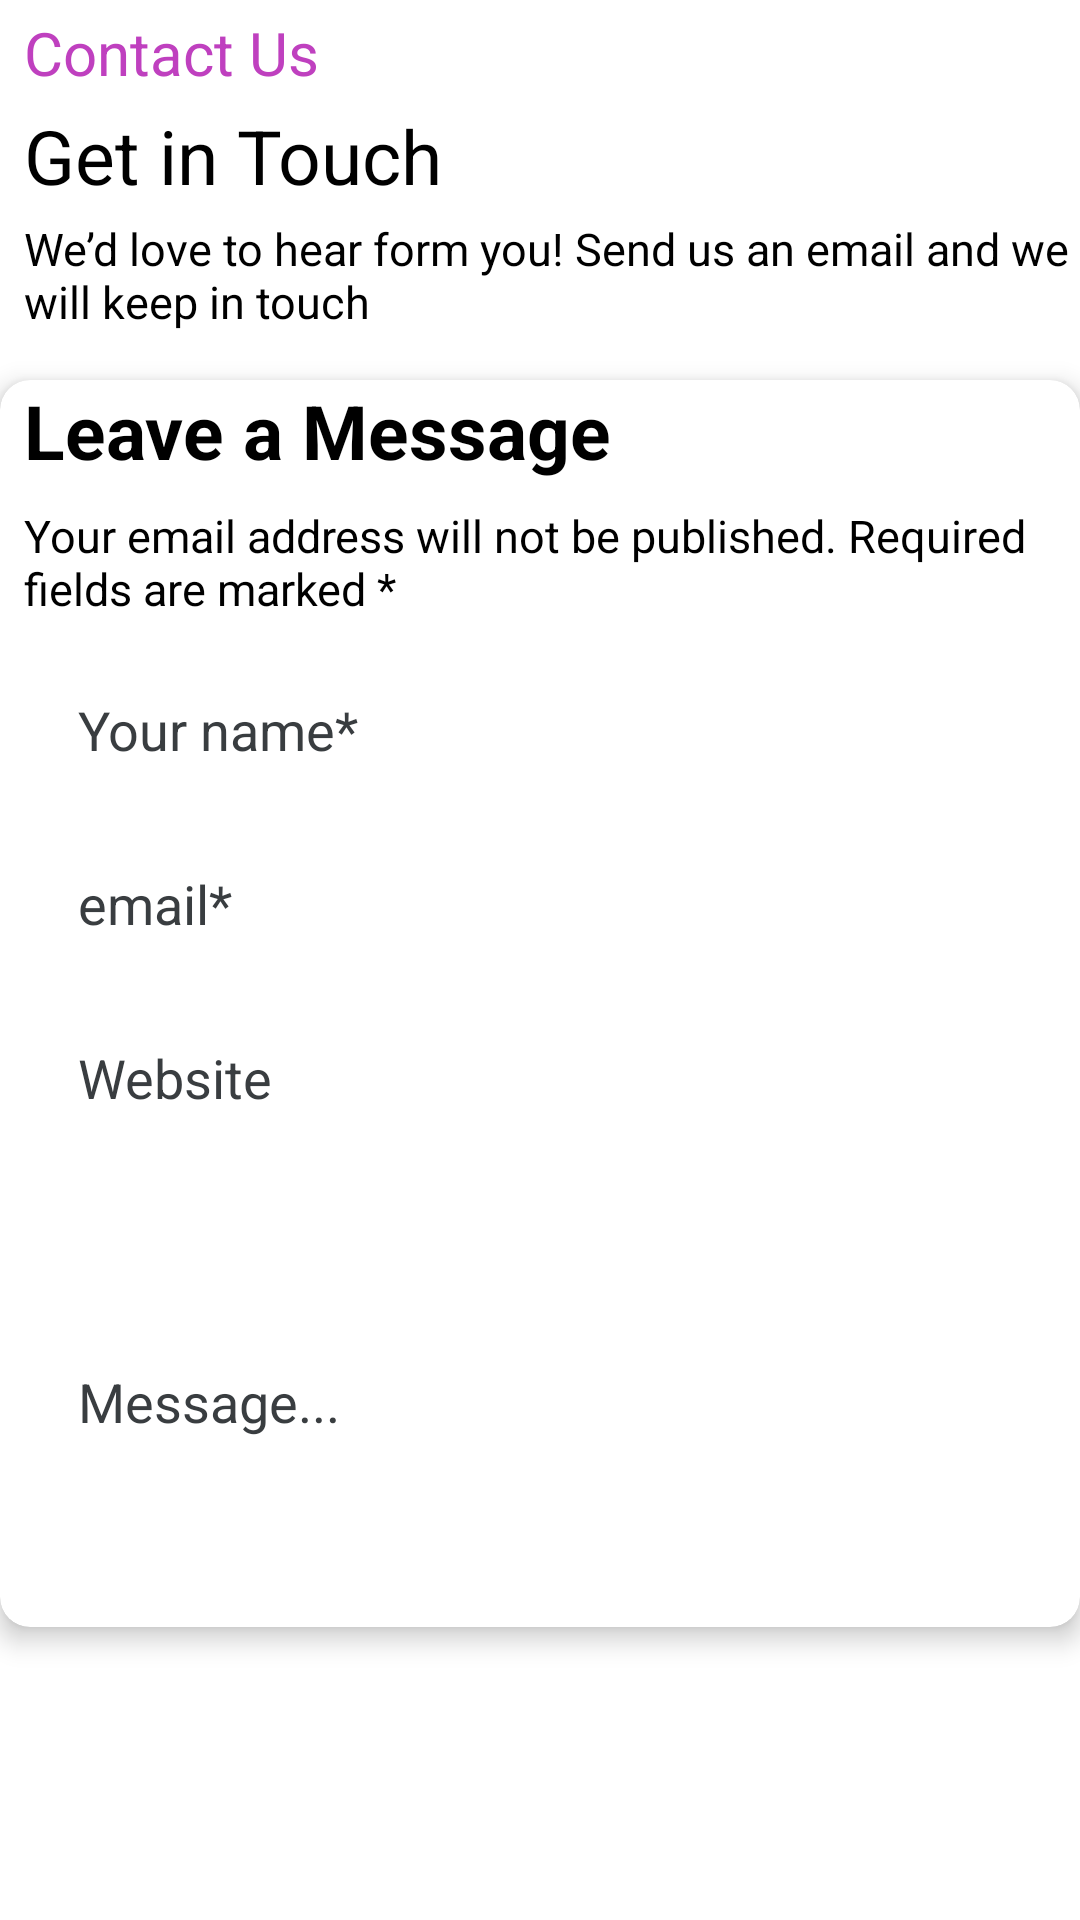

The Android layout XML behind this screen, and the referenced resources:
<!-- AndroidManifest.xml: activity theme Theme.BeyondZero.NoActionBar -->
<!-- res/layout/activity_feed_back.xml -->
<?xml version="1.0" encoding="utf-8"?>
<androidx.constraintlayout.widget.ConstraintLayout
    xmlns:android="http://schemas.android.com/apk/res/android"
    xmlns:app="http://schemas.android.com/apk/res-auto"
    xmlns:tools="http://schemas.android.com/tools"
    android:layout_width="match_parent"
    android:layout_height="match_parent"
    tools:context=".Activites.FeedBackActivity"
    android:orientation="vertical"
    android:background="@color/white">
    <TextView
        android:id="@+id/textView19"
        android:layout_width="match_parent"
        android:layout_height="wrap_content"
        android:layout_marginStart="8dp"
        android:layout_marginTop="4dp"
        android:text="Contact Us"
        android:textColor="@color/purple"
        android:textSize="20sp"
        app:layout_constraintEnd_toEndOf="parent"
        app:layout_constraintStart_toStartOf="parent"
        app:layout_constraintTop_toTopOf="parent" />

    <TextView
        android:id="@+id/textView20"
        android:layout_width="match_parent"
        android:layout_height="wrap_content"
        android:layout_marginStart="8dp"
        android:layout_marginTop="4dp"
        android:text="Get in Touch"
        android:textColor="@color/black"
        android:textSize="25sp"
        app:layout_constraintEnd_toEndOf="parent"
        app:layout_constraintStart_toStartOf="parent"
        app:layout_constraintTop_toBottomOf="@+id/textView19" />

    <TextView
        android:id="@+id/textView21"
        android:layout_width="match_parent"
        android:layout_height="wrap_content"
        android:layout_marginStart="8dp"
        android:layout_marginTop="4dp"
        android:text="We’d love to hear form you! Send us an email and we will keep in touch"
        android:textColor="@color/black"
        android:textSize="15sp"
        app:layout_constraintEnd_toEndOf="parent"
        app:layout_constraintStart_toStartOf="parent"
        app:layout_constraintTop_toBottomOf="@+id/textView20" />

    <androidx.cardview.widget.CardView
        android:id="@+id/cardView4"
        android:layout_width="match_parent"
        android:layout_height="wrap_content"
        android:layout_marginTop="16dp"
        android:backgroundTint="@color/white"
        android:padding="8dp"
        app:cardCornerRadius="10dp"
        app:cardElevation="5dp"
        app:layout_constraintEnd_toEndOf="parent"
        app:layout_constraintStart_toStartOf="parent"
        app:layout_constraintTop_toBottomOf="@+id/textView21">

        <androidx.constraintlayout.widget.ConstraintLayout
            android:layout_width="match_parent"
            android:layout_height="match_parent">

            <TextView
                android:id="@+id/textView22"
                android:layout_width="match_parent"
                android:layout_height="wrap_content"
                android:layout_marginStart="8dp"
                android:text="Leave a Message"
                android:textColor="@color/black"
                android:textSize="25sp"
                android:textStyle="bold"
                app:layout_constraintEnd_toEndOf="parent"
                app:layout_constraintStart_toStartOf="parent"
                app:layout_constraintTop_toTopOf="parent" />

            <TextView
                android:id="@+id/textView23"
                android:layout_width="match_parent"
                android:layout_height="wrap_content"
                android:layout_marginStart="8dp"
                android:layout_marginTop="8dp"
                android:text="Your email address will not be published. Required fields are marked *"
                android:textColor="@color/black"
                android:textSize="15sp"
                app:layout_constraintEnd_toEndOf="parent"
                app:layout_constraintStart_toStartOf="parent"
                app:layout_constraintTop_toBottomOf="@+id/textView22" />

            <EditText
                android:id="@+id/name"
                android:layout_width="match_parent"
                android:layout_height="50dp"
                android:layout_marginStart="8dp"
                android:layout_marginTop="12dp"
                android:layout_marginEnd="8dp"
                android:background="@drawable/back_cotnact"
                android:hint="Your name*"
                android:paddingLeft="18dp"
                android:textColor="@color/black"
                android:textColorHint="@color/grey"
                app:layout_constraintEnd_toEndOf="parent"
                app:layout_constraintStart_toStartOf="parent"
                app:layout_constraintTop_toBottomOf="@+id/textView23" />

            <EditText
                android:id="@+id/email"
                android:layout_width="match_parent"
                android:layout_height="50dp"
                android:layout_marginStart="8dp"
                android:layout_marginTop="8dp"
                android:layout_marginEnd="8dp"
                android:background="@drawable/back_cotnact"
                android:hint="email*"
                android:paddingLeft="18dp"
                android:textColor="@color/black"
                android:textColorHint="@color/grey"
                app:layout_constraintEnd_toEndOf="parent"
                app:layout_constraintStart_toStartOf="parent"
                app:layout_constraintTop_toBottomOf="@+id/name" />

            <EditText
                android:id="@+id/website"
                android:layout_width="match_parent"
                android:layout_height="50dp"
                android:layout_marginStart="8dp"
                android:layout_marginTop="8dp"
                android:layout_marginEnd="8dp"
                android:background="@drawable/back_cotnact"
                android:hint="Website"
                android:paddingLeft="18dp"
                android:textColor="@color/black"
                android:textColorHint="@color/grey"
                app:layout_constraintEnd_toEndOf="parent"
                app:layout_constraintStart_toStartOf="parent"
                app:layout_constraintTop_toBottomOf="@+id/email" />

            <EditText
                android:id="@+id/message"
                android:layout_width="match_parent"
                android:layout_height="150sp"
                android:layout_marginStart="8dp"
                android:layout_marginTop="8dp"
                android:layout_marginEnd="8dp"
                android:background="@drawable/back_cotnact"
                android:hint="Message..."
                android:paddingLeft="18dp"
                android:textColor="@color/black"
                android:textColorHint="@color/grey"
                app:layout_constraintEnd_toEndOf="parent"
                app:layout_constraintStart_toStartOf="parent"
                app:layout_constraintTop_toBottomOf="@+id/website" />


        </androidx.constraintlayout.widget.ConstraintLayout>

    </androidx.cardview.widget.CardView>

    <androidx.appcompat.widget.AppCompatButton
        android:layout_width="match_parent"
        android:layout_height="50dp"
        android:layout_marginStart="24dp"
        android:layout_marginTop="24dp"
        android:layout_marginEnd="24dp"
        android:text="SUBMIT"
        android:textColor="@color/white"
        android:textSize="20sp"
        android:textStyle="bold"
        android:background="@drawable/call_btn_background"
        app:layout_constraintEnd_toEndOf="parent"
        app:layout_constraintStart_toStartOf="parent"
        app:layout_constraintTop_toBottomOf="@+id/cardView4" />

</androidx.constraintlayout.widget.ConstraintLayout>
<!-- resources referenced by this layout -->
<resources>
  <color name="black">#FF000000</color>
  <color name="grey">#393d40</color>
  <color name="purple">#BF40BF</color>
  <color name="white">#FFFFFFFF</color>
  <style name="Theme.BeyondZero.NoActionBar">
          <item name="windowActionBar">false</item>
          <item name="windowNoTitle">true</item>
      </style>
</resources>
